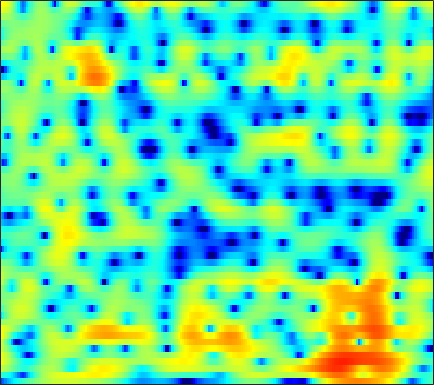

Data behind this chart, as committed beside it:
-13.114, -11.64, -9.8853, -8.4927, -7.5721, -6.5389, -5.6518, -5.0791, -4.3494, -3.6889, -3.0665, -2.625, -2.0554, -1.5048, -1.1019, -0.58083, -0.088167, 0.27169, 0.73253, 1.1566, 1.5478, 1.8144, 2.1393, 2.4248
-3.51, -3.743, -4.13, -4.656, -5.189, -6.13, -7.406, -8.645, -10.69, -12.97, -13.93, -12.73, -9.935, -7.274, -5.569, -3.677, -2.124, -1.141, -0.02914, 0.8896, 1.649, 2.124, 2.645, 3.056
2.711, 2.262, 1.591, 0.8615, 0.2668, -0.5744, -1.454, -2.099, -2.88, -3.478, -3.794, -3.797, -3.512, -2.955, -2.428, -1.649, -0.86, -0.3026, 0.3793, 0.9631, 1.411, 1.659, 1.865, 1.913
4.486, 3.961, 3.181, 2.31, 1.616, 0.6105, -0.4531, -1.276, -2.377, -3.424, -4.361, -4.91, -5.319, -5.263, -4.918, -4.146, -3.188, -2.448, -1.467, -0.5968, 0.1299, 0.5686, 1.002, 1.257
4.424, 3.772, 2.803, 1.717, 0.8324, -0.4688, -1.92, -3.129, -4.965, -7.195, -10.02, -12.78, -17.3, -17.48, -13.91, -9.804, -6.806, -5.06, -3.17, -1.662, -0.4347, 0.3032, 1.106, 1.716
3.128, 2.259, 0.9798, -0.4146, -1.508, -3.001, -4.415, -5.341, -6.369, -7.062, -7.408, -7.478, -7.263, -6.76, -6.193, -5.218, -4.095, -3.222, -2.081, -1.021, -0.041, 0.6125, 1.37, 1.992
3.174, 1.951, -0.02514, -2.518, -4.818, -8.778, -14.29, -19.62, -18.09, -13.51, -10.72, -9.273, -7.792, -6.527, -5.632, -4.471, -3.283, -2.402, -1.25, -0.2053, 0.735, 1.367, 2.059, 2.609
5.216, 4.247, 2.735, 1.004, -0.4067, -2.373, -4.217, -5.326, -6.38, -7.064, -7.899, -8.781, -10.26, -11.54, -11.24, -8.919, -6.072, -4.122, -1.997, -0.309, 0.9574, 1.677, 2.362, 2.74
4.812, 4.367, 3.717, 2.988, 2.406, 1.575, 0.7044, 0.03162, -0.9553, -2.064, -3.338, -4.431, -5.935, -7.074, -7.193, -6.174, -4.466, -3.163, -1.673, -0.4823, 0.3918, 0.8365, 1.174, 1.242
0.7599, 0.9589, 1.261, 1.516, 1.656, 1.754, 1.711, 1.599, 1.337, 1.013, 0.6632, 0.3795, 0.00253, -0.3031, -0.4657, -0.5914, -0.6407, -0.6327, -0.6277, -0.6442, -0.7016, -0.7597, -0.8899, -1.038
-6.444, -3.865, -1.506, 0.1016, 0.9979, 1.864, 2.45, 2.734, 2.951, 2.998, 2.918, 2.778, 2.511, 2.13, 1.785, 1.231, 0.5438, -0.04401, -0.9627, -2.035, -3.208, -4.078, -5.038, -5.541
-2.563, -1.623, -0.3833, 0.7141, 1.413, 2.166, 2.727, 3.054, 3.356, 3.495, 3.482, 3.365, 3.085, 2.65, 2.207, 1.43, 0.4321, -0.5107, -2.079, -4.151, -6.982, -9.95, -16.51, -29.45
-0.3255, -0.02366, 0.4108, 0.8769, 1.23, 1.662, 2.073, 2.328, 2.614, 2.794, 2.872, 2.853, 2.695, 2.364, 2.007, 1.385, 0.5754, -0.152, -1.253, -2.515, -3.879, -4.863, -5.972, -6.628
-0.3823, -0.268, -0.207, -0.1986, -0.1329, 0.09715, 0.5196, 0.9198, 1.481, 2.022, 2.439, 2.648, 2.746, 2.657, 2.462, 2.035, 1.465, 0.9453, 0.1847, -0.6067, -1.357, -1.885, -2.501, -3.032
0.4777, -0.1805, -1.592, -3.68, -5.46, -6.532, -4.68, -2.62, -0.2457, 1.501, 2.68, 3.264, 3.674, 3.733, 3.568, 3.083, 2.313, 1.601, 0.5097, -0.5604, -1.429, -1.826, -2.008, -1.918
2.407, 1.512, -0.1327, -2.242, -3.864, -4.835, -3.477, -1.851, 0.1406, 1.662, 2.696, 3.183, 3.504, 3.426, 3.113, 2.345, 1.086, -0.259, -2.824, -6.875, -13.89, -16.19, -8.947, -4.757
2.445, 1.983, 1.339, 0.7433, 0.3756, 0.0538, -0.02685, 0.05605, 0.256, 0.4763, 0.665, 0.7368, 0.7527, 0.6163, 0.3966, -0.07077, -0.7769, -1.46, -2.567, -3.754, -4.574, -4.618, -3.859, -2.604
1.659, 1.351, 0.9259, 0.4889, 0.1623, -0.268, -0.7199, -1.04, -1.48, -1.899, -2.229, -2.393, -2.474, -2.371, -2.197, -1.908, -1.631, -1.441, -1.199, -0.9451, -0.6501, -0.3857, 0.04975, 0.5366
-0.1385, -0.3357, -0.5862, -0.8781, -1.161, -1.66, -2.366, -3.097, -4.325, -5.902, -7.744, -8.931, -9.36, -8.043, -6.542, -4.62, -2.977, -1.959, -0.8268, 0.1059, 0.8848, 1.395, 1.987, 2.487
-4.897, -4.545, -3.912, -3.381, -3.167, -3.191, -3.598, -4.214, -5.508, -7.496, -10.49, -13.34, -14.97, -11.32, -8.498, -5.609, -3.472, -2.202, -0.8445, 0.2582, 1.186, 1.795, 2.508, 3.106
-15.06, -10.58, -7.266, -5.303, -4.362, -3.614, -3.31, -3.295, -3.529, -3.956, -4.381, -4.612, -4.649, -4.32, -3.884, -3.196, -2.486, -1.98, -1.319, -0.6578, 0.04937, 0.6124, 1.408, 2.209
-6.133, -5.556, -4.56, -3.617, -3.014, -2.389, -1.967, -1.752, -1.606, -1.562, -1.59, -1.642, -1.735, -1.875, -2.016, -2.294, -2.707, -3.128, -3.736, -4.177, -4.017, -3.325, -1.857, -0.1545
-2.831, -2.783, -2.595, -2.333, -2.112, -1.796, -1.502, -1.314, -1.103, -0.9518, -0.8855, -0.8884, -0.9963, -1.263, -1.603, -2.303, -3.434, -4.703, -7.426, -12.69, -34.34, -14.38, -6.651, -2.502
-4.103, -4.196, -4.288, -4.266, -4.171, -3.949, -3.623, -3.357, -2.991, -2.668, -2.39, -2.222, -2.056, -1.959, -1.962, -2.096, -2.403, -2.742, -3.274, -3.667, -3.516, -2.89, -1.531, 0.05855
-7.581, -8.133, -9.026, -9.694, -9.742, -9.157, -8.153, -7.398, -6.594, -6.016, -5.593, -5.283, -4.757, -4.021, -3.388, -2.514, -1.699, -1.159, -0.5023, 0.0939, 0.6802, 1.136, 1.776, 2.405
-8.978, -10.41, -13.96, -22.45, -31.3, -16.19, -11.58, -9.806, -8.799, -8.966, -10.17, -11.46, -11.8, -9.019, -6.423, -3.495, -1.272, 0.01648, 1.333, 2.293, 2.957, 3.295, 3.561, 3.65
-4.61, -4.989, -5.695, -6.276, -6.37, -6.009, -5.392, -5.085, -5.118, -5.855, -7.362, -8.778, -9.243, -6.591, -4.078, -1.214, 0.9489, 2.203, 3.43, 4.229, 4.641, 4.698, 4.42, 3.726
-2.155, -1.987, -1.85, -1.761, -1.703, -1.603, -1.538, -1.515, -1.53, -1.587, -1.621, -1.557, -1.228, -0.5993, 0.03674, 0.981, 1.899, 2.499, 3.132, 3.515, 3.61, 3.462, 2.924, 1.897
-1.892, -1.546, -1.19, -0.9384, -0.8009, -0.6784, -0.614, -0.5941, -0.5962, -0.6091, -0.6003, -0.5661, -0.4489, -0.2389, -0.01691, 0.3371, 0.7449, 1.044, 1.4, 1.663, 1.78, 1.752, 1.537, 1.114
-1.328, -0.9747, -0.6059, -0.3508, -0.2199, -0.1364, -0.1343, -0.1927, -0.3505, -0.5856, -0.8724, -1.094, -1.379, -1.577, -1.635, -1.539, -1.24, -0.9058, -0.3811, 0.1492, 0.6118, 0.8851, 1.133, 1.257
-0.4138, -0.1613, 0.108, 0.3068, 0.3965, 0.4353, 0.3498, 0.1904, -0.1676, -0.7252, -1.518, -2.279, -3.503, -4.854, -5.723, -6.137, -5.393, -4.317, -2.74, -1.331, -0.1908, 0.4834, 1.166, 1.634
-0.2173, -0.1109, 0.07201, 0.2943, 0.4575, 0.6309, 0.6806, 0.6038, 0.2952, -0.3161, -1.335, -2.467, -4.657, -8.215, -12.8, -24.2, -12.02, -7.523, -3.92, -1.606, -0.04231, 0.7901, 1.561, 2.025
-2.543, -2.735, -2.527, -1.858, -1.207, -0.3507, 0.3464, 0.704, 0.9279, 0.8427, 0.4585, -0.01713, -0.8643, -1.799, -2.383, -2.644, -2.158, -1.424, -0.3105, 0.705, 1.473, 1.847, 2.087, 2.03
-10.52, -14.57, -12.86, -7.667, -4.938, -2.414, -0.6929, 0.2258, 1.065, 1.566, 1.799, 1.857, 1.815, 1.727, 1.682, 1.692, 1.825, 1.985, 2.226, 2.431, 2.51, 2.437, 2.106, 1.423
-6.979, -7.934, -7.581, -5.8, -4.278, -2.47, -1.039, -0.1933, 0.6649, 1.262, 1.628, 1.776, 1.871, 1.885, 1.882, 1.888, 1.935, 1.99, 2.085, 2.142, 2.111, 1.999, 1.655, 1.026
-2.535, -2.831, -2.906, -2.596, -2.171, -1.459, -0.7018, -0.1872, 0.3719, 0.7202, 0.8562, 0.8083, 0.5971, 0.278, 0.0263, -0.2058, -0.255, -0.1357, 0.186, 0.5926, 0.9779, 1.195, 1.351, 1.333
-1.517, -2.243, -2.938, -3.037, -2.671, -1.788, -0.7829, -0.1193, 0.5079, 0.7551, 0.584, 0.173, -0.8262, -2.319, -3.693, -5.434, -5.953, -5.179, -3.468, -1.776, -0.4048, 0.4001, 1.249, 1.871
-2.577, -5.179, -10.57, -13.93, -9.022, -4.192, -1.298, 0.1071, 1.238, 1.689, 1.477, 0.8791, -0.585, -3.016, -5.754, -11.3, -14.37, -10.21, -6.036, -3.479, -1.751, -0.7061, 0.485, 1.533
-0.9396, -2.151, -3.632, -3.96, -3.093, -1.271, 0.4374, 1.419, 2.287, 2.668, 2.577, 2.196, 1.342, 0.1501, -0.8904, -2.261, -3.335, -3.901, -4.499, -5.09, -5.501, -5.302, -4.07, -2.182
-0.08461, -0.01741, 0.1528, 0.4841, 0.8554, 1.445, 2.052, 2.448, 2.83, 2.98, 2.894, 2.668, 2.15, 1.4, 0.697, -0.4112, -1.744, -2.979, -5.143, -8.45, -14.7, -24.79, -13.13, -7.07
-1.617, -0.8954, -0.06433, 0.6485, 1.109, 1.647, 2.085, 2.342, 2.583, 2.668, 2.601, 2.45, 2.097, 1.574, 1.084, 0.2873, -0.6762, -1.509, -2.736, -3.986, -4.977, -5.281, -4.919, -3.955
-3.162, -2.075, -0.9285, -0.04688, 0.4848, 1.05, 1.476, 1.712, 1.92, 2.029, 2.023, 1.944, 1.753, 1.466, 1.185, 0.7307, 0.2009, -0.2185, -0.7671, -1.258, -1.613, -1.77, -1.806, -1.693
-2.696, -1.873, -0.9835, -0.2899, 0.1193, 0.5413, 0.8497, 1.019, 1.172, 1.274, 1.327, 1.331, 1.294, 1.194, 1.066, 0.8372, 0.5482, 0.3015, -0.04075, -0.363, -0.6243, -0.7601, -0.8586, -0.8683
-0.9889, -0.6287, -0.2349, 0.05055, 0.1827, 0.2694, 0.2687, 0.2457, 0.236, 0.2621, 0.3794, 0.5197, 0.713, 0.8585, 0.9131, 0.8718, 0.6833, 0.4406, 0.001379, -0.4898, -0.9388, -1.164, -1.257, -1.091
0.6835, 0.7266, 0.7284, 0.6037, 0.4117, -0.01845, -0.6476, -1.21, -1.896, -2.194, -1.845, -1.218, -0.2129, 0.6777, 1.16, 1.46, 1.333, 0.9446, 0.0107, -1.411, -3.168, -4.345, -4.662, -3.335
0.1779, 0.08284, 0.003882, -0.1302, -0.3671, -1.059, -2.43, -4.183, -8.306, -16.08, -10.8, -5.831, -1.848, 0.5699, 1.704, 2.528, 2.66, 2.311, 1.198, -0.8973, -4.537, -8.951, -11.19, -4.964
-7.233, -7.469, -6.5, -5.035, -4.204, -3.657, -3.786, -4.273, -5.191, -5.668, -4.771, -3.4, -1.395, 0.2794, 1.222, 2.089, 2.522, 2.566, 2.279, 1.705, 1.034, 0.6662, 0.6069, 1.073
-17.52, -19.64, -12.96, -8.703, -6.704, -5.062, -4.146, -3.733, -3.368, -2.987, -2.459, -1.944, -1.112, -0.256, 0.3484, 1.065, 1.608, 1.892, 2.099, 2.165, 2.164, 2.157, 2.177, 2.255
-6.219, -6.151, -5.605, -4.734, -4.087, -3.461, -3.116, -3.022, -3.075, -3.213, -3.245, -3.071, -2.526, -1.662, -0.9286, 0.01636, 0.7928, 1.235, 1.642, 1.833, 1.863, 1.82, 1.755, 1.731
-1.08, -0.9242, -0.6838, -0.4838, -0.446, -0.5843, -1.012, -1.629, -2.916, -4.901, -7.458, -8.872, -7.71, -4.669, -2.614, -0.6022, 0.7279, 1.346, 1.73, 1.66, 1.204, 0.6713, -0.0939, -0.6109
0.8306, 1.207, 1.618, 1.844, 1.869, 1.671, 1.101, 0.3725, -1.121, -3.361, -6.405, -8.29, -6.983, -3.612, -1.538, 0.3975, 1.578, 2.024, 2.05, 1.431, 0.05106, -1.653, -5.356, -12.22
-1.787, -0.8613, 0.1124, 0.7961, 1.135, 1.331, 1.25, 1.048, 0.6045, 0.09248, -0.3355, -0.461, -0.2943, 0.2223, 0.6881, 1.268, 1.63, 1.701, 1.482, 0.8532, -0.2222, -1.321, -3.047, -4.472
-4.851, -3.322, -1.809, -0.7257, -0.1494, 0.3674, 0.6736, 0.79, 0.854, 0.8527, 0.8586, 0.8924, 0.9994, 1.146, 1.264, 1.401, 1.452, 1.409, 1.232, 0.8998, 0.4337, 0.04068, -0.4877, -0.909
-4.197, -3.08, -1.883, -0.9931, -0.5038, -0.03029, 0.2806, 0.4254, 0.5555, 0.6413, 0.7268, 0.7979, 0.9153, 1.042, 1.139, 1.237, 1.294, 1.294, 1.221, 1.071, 0.8522, 0.6523, 0.3604, 0.05127
-1.586, -1.087, -0.5479, -0.1876, -0.02201, 0.07153, 0.03726, -0.02973, -0.1414, -0.2053, -0.1912, -0.1127, 0.06759, 0.3227, 0.53, 0.7882, 0.9962, 1.102, 1.159, 1.125, 1.006, 0.8637, 0.6308, 0.3556
1.274, 1.385, 1.381, 1.192, 0.9222, 0.3814, -0.3331, -0.9341, -1.731, -2.336, -2.548, -2.391, -1.852, -1.119, -0.5602, 0.1222, 0.6487, 0.9271, 1.144, 1.179, 1.049, 0.8687, 0.5473, 0.2023
3.992, 3.866, 3.489, 2.845, 2.143, 0.8763, -0.8422, -2.529, -5.378, -8.791, -10.39, -8.822, -5.796, -3.344, -1.943, -0.529, 0.4536, 0.9404, 1.279, 1.268, 0.9161, 0.4458, -0.4228, -1.395
5.322, 5.131, 4.642, 3.833, 2.991, 1.513, -0.4659, -2.349, -5.507, -9.241, -11.16, -9.733, -6.792, -4.324, -2.838, -1.267, -0.09886, 0.5135, 0.9412, 0.9005, 0.313, -0.583, -2.569, -6.058
